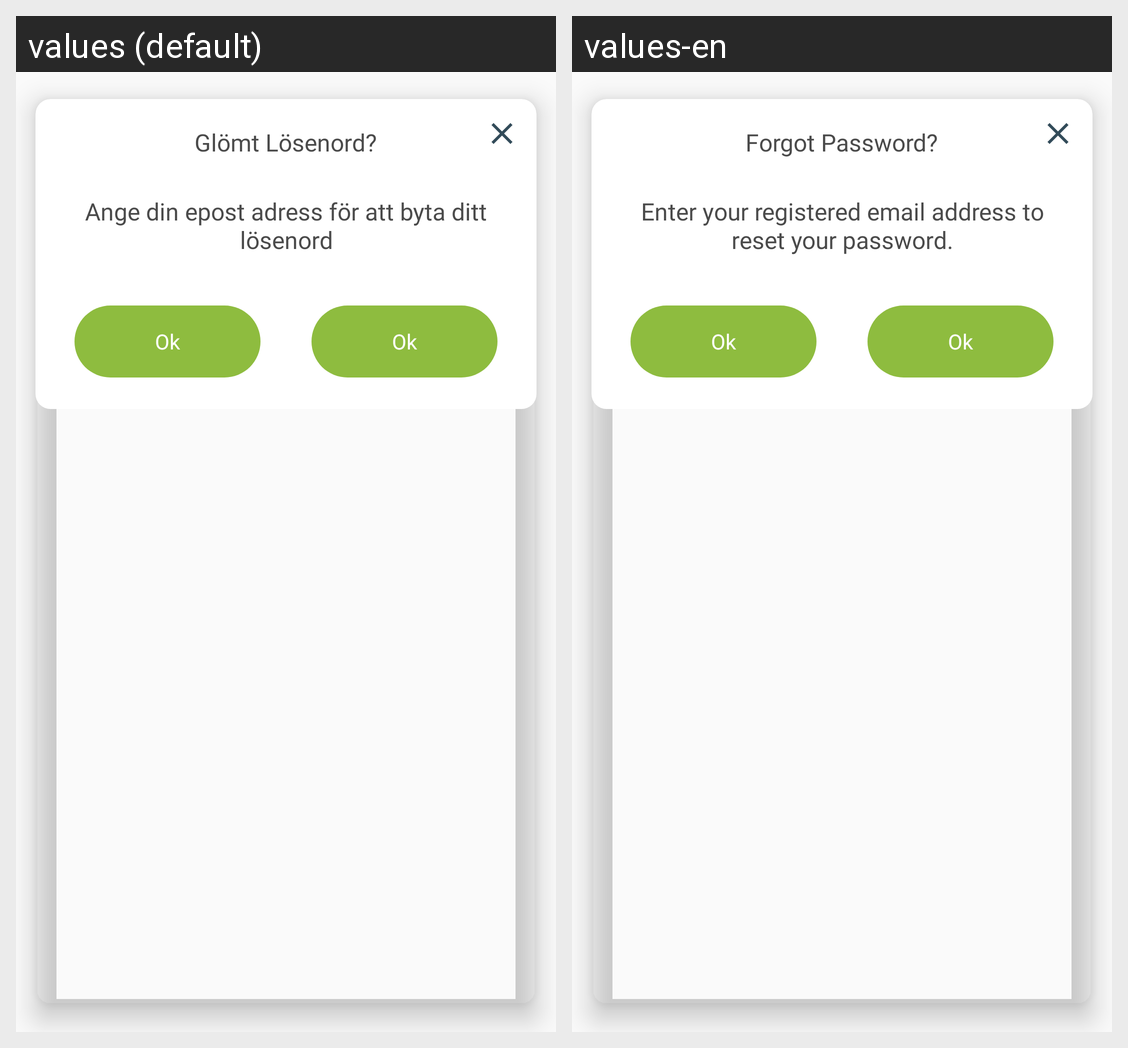

Here is an Android app screen in its default locale and in the app's own translations. Write out the translated-string differences for the strings that appear on this screen.
Android screen res/layout/multiple_event_popup.xml rendered under 2 locales, left to right: values (default), values-en. Device: Nexus 5 (rendered at 1080×1920; each locale shown at half size, 540×960, under a caption strip naming it); theme AppTheme.
Strings drawn on this screen, with the default value and each locale's value (text and hints the layout hard-codes, and strings that could not be matched under every locale, appear in the picture but are not listed):

txt_forgot_password
  values: Glömt Lösenord?
  values-en: Forgot Password?

txt_forgot_password_msg
  values: Ange din epost adress för att byta ditt lösenord
  values-en: Enter your registered email address to reset your password.

txt_ok
  values: Ok
  values-en: Ok
